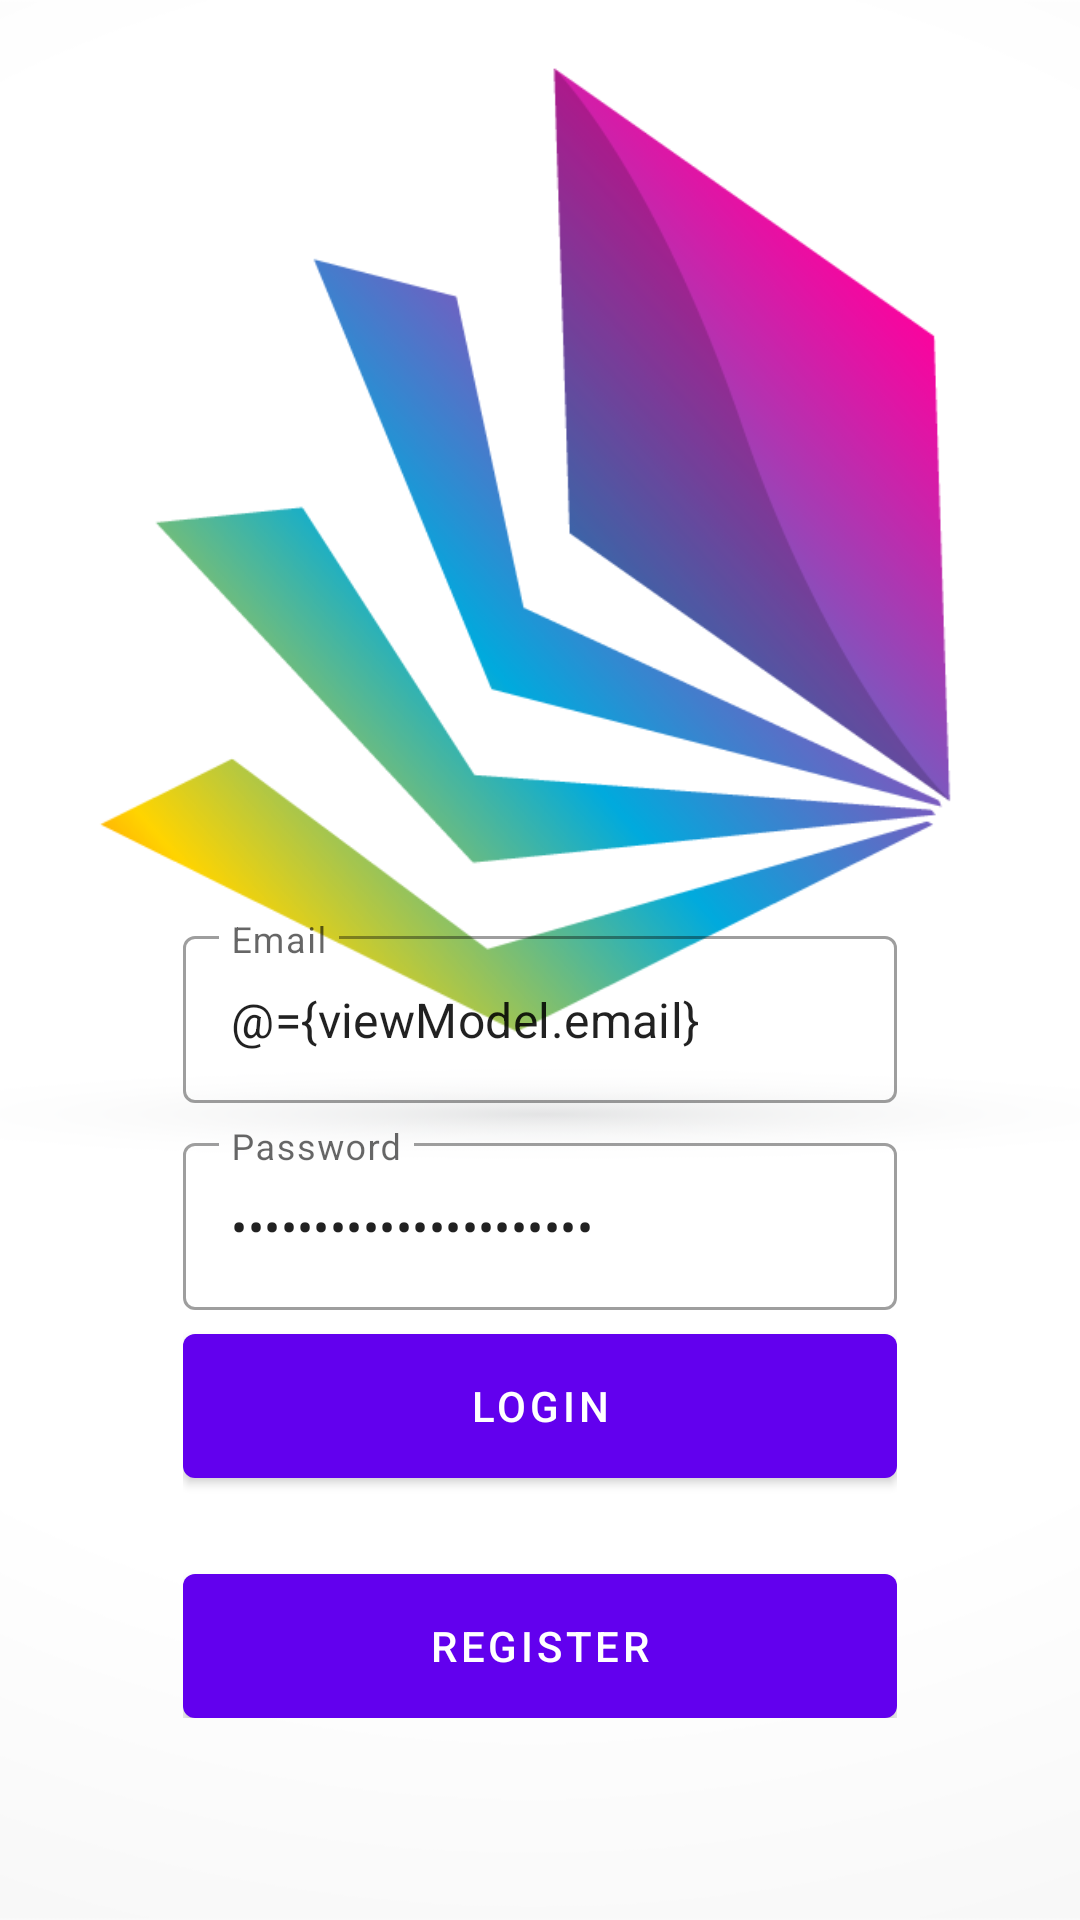

The Android layout XML behind this screen, and the referenced resources:
<!-- AndroidManifest.xml: application theme Theme.Appserba0779 -->
<!-- res/layout/fragment_login.xml -->
<?xml version="1.0" encoding="utf-8"?>
<layout xmlns:android="http://schemas.android.com/apk/res/android"
    xmlns:app="http://schemas.android.com/apk/res-auto"
    xmlns:tools="http://schemas.android.com/tools">

    <data>
        <variable
            name="viewModel"
            type="com.example.appserba0779.ui.auth.AuthViewModel"/>

    </data>

    <androidx.coordinatorlayout.widget.CoordinatorLayout
        android:layout_width="match_parent"
        android:layout_height="match_parent"
        tools:context=".ui.auth.LoginFragment">

        <androidx.constraintlayout.widget.ConstraintLayout
            android:layout_width="match_parent"
            android:layout_height="match_parent">

            <ImageView
                android:id="@+id/imageView2"
                android:layout_width="match_parent"
                android:layout_height="match_parent"
                android:scaleType="centerCrop"
                android:src="@drawable/bg_auth" />

            <LinearLayout
                android:layout_width="0dp"
                android:layout_height="wrap_content"
                android:gravity="center"
                android:orientation="vertical"
                android:padding="16dp"
                app:layout_constraintWidth_percent="0.75"
                app:layout_constraintVertical_bias="0.85"
                app:layout_constraintBottom_toBottomOf="parent"
                app:layout_constraintEnd_toEndOf="parent"
                app:layout_constraintStart_toStartOf="parent"
                app:layout_constraintTop_toTopOf="@+id/imageView2">

                <com.google.android.material.textfield.TextInputLayout
                    android:layout_width="match_parent"
                    android:layout_height="wrap_content"
                    style="@style/Widget.MaterialComponents.TextInputLayout.OutlinedBox"
                    android:hint="@string/email">

                    <com.google.android.material.textfield.TextInputEditText
                        android:layout_width="match_parent"
                        android:layout_height="wrap_content"
                        android:id="@+id/editEmail"
                        android:inputType="textEmailAddress"
                        android:text="@={viewModel.email}"/>


                </com.google.android.material.textfield.TextInputLayout>


                <com.google.android.material.textfield.TextInputLayout
                    android:layout_width="match_parent"
                    android:layout_height="wrap_content"
                    style="@style/Widget.MaterialComponents.TextInputLayout.OutlinedBox"
                    android:layout_marginTop="8dp"
                    android:hint="@string/password">

                <com.google.android.material.textfield.TextInputEditText
                    android:layout_width="match_parent"
                    android:layout_height="wrap_content"
                    android:id="@+id/editPassword"
                    android:inputType="textPassword"
                    android:text="@={viewModel.password}"/>

            </com.google.android.material.textfield.TextInputLayout>

                <com.google.android.material.button.MaterialButton
                    android:id="@+id/buttonLogin"
                    android:layout_width="match_parent"
                    android:layout_height="wrap_content"
                    android:insetBottom="0dp"
                    android:insetTop="0dp"
                    android:onClick="@{()-> viewModel.login()}"
                    android:text="@string/login"
                    android:layout_marginTop="8dp"/>


                <com.google.android.material.button.MaterialButton
                    android:id="@+id/buttonRegister"
                    android:layout_width="match_parent"
                    android:layout_height="wrap_content"
                    android:insetBottom="0dp"
                    android:insetTop="0dp"
                    android:text="@string/register"
                    android:layout_marginTop="32dp"/>

            </LinearLayout>
        </androidx.constraintlayout.widget.ConstraintLayout>
    </androidx.coordinatorlayout.widget.CoordinatorLayout>
</layout>
<!-- resources referenced by this layout -->
<resources>
  <!-- drawable bg_auth: png bitmap (drawable, 135866 bytes) -->
  <string name="email">Email</string>
  <string name="login">Login</string>
  <string name="password">Password</string>
  <string name="register">Register</string>
  <style name="Theme.Appserba0779" parent="Theme.MaterialComponents.DayNight.DarkActionBar">
          
          <item name="colorPrimary">@color/purple_500</item>
          <item name="colorPrimaryVariant">@color/purple_700</item>
          <item name="colorOnPrimary">@color/white</item>
          
          <item name="colorSecondary">@color/teal_200</item>
          <item name="colorSecondaryVariant">@color/teal_700</item>
          <item name="colorOnSecondary">@color/black</item>
          
          <item name="android:statusBarColor" tools:targetApi="l">?attr/colorPrimaryVariant</item>
          
      </style>
  <!-- not gathered from this repository: default colours our renderer supplied (Android Studio template values) -->
  <color name="purple_500">#FF6200EE</color>
  <color name="purple_700">#FF3700B3</color>
  <color name="teal_200">#FF03DAC5</color>
  <color name="teal_700">#FF018786</color>
  <color name="black">#FF000000</color>
  <color name="white">#FFFFFFFF</color>
</resources>
